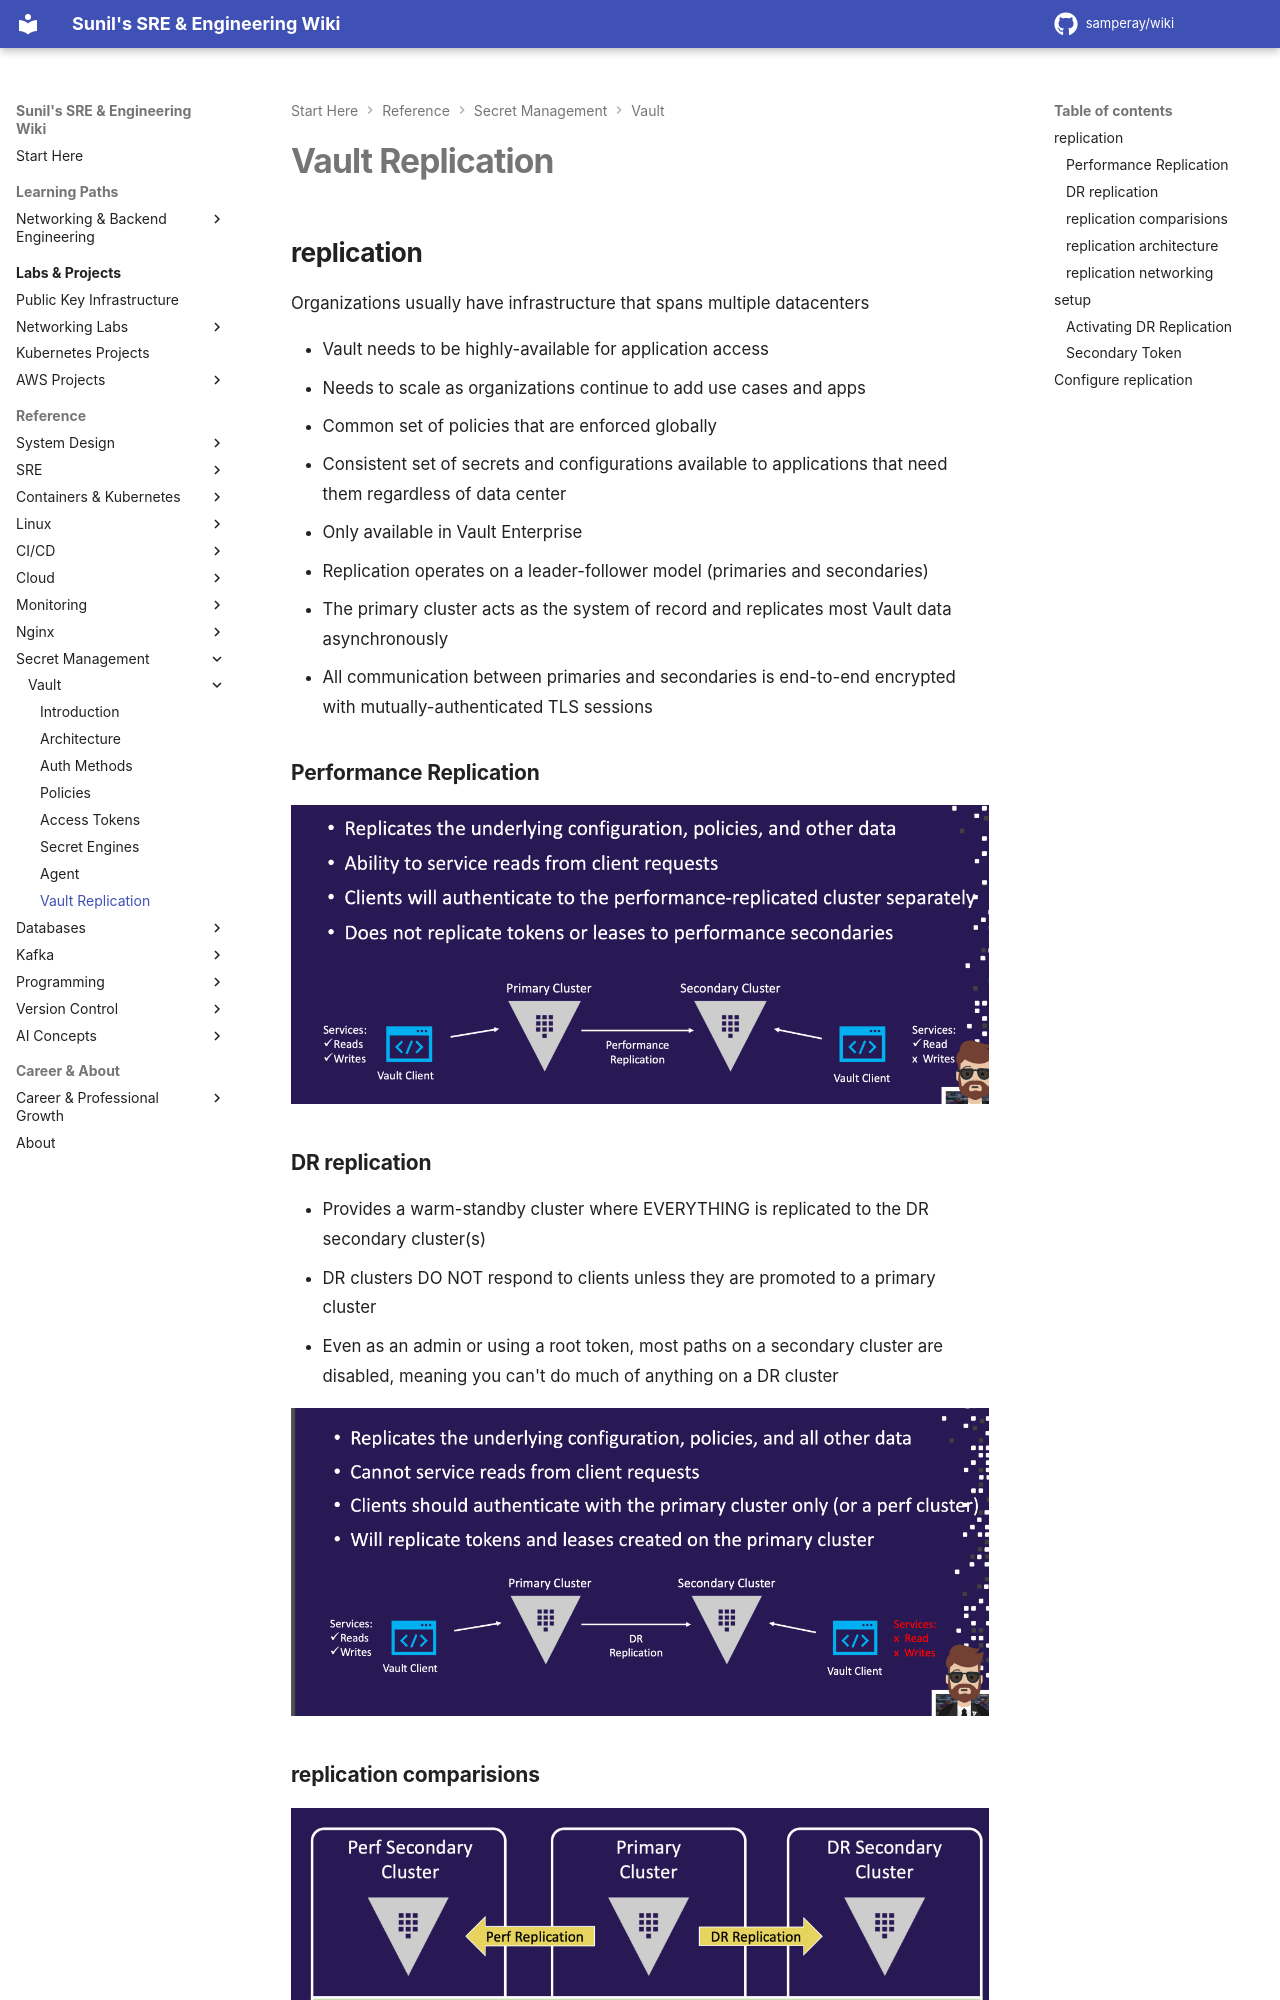

repository: samperay/wiki · page: secretmgmt/vault/vault_replication/index.html · generator: mkdocs

## replication

Organizations usually have infrastructure that spans multiple datacenters

- Vault needs to be highly-available for application access
- Needs to scale as organizations continue to add use cases and apps
- Common set of policies that are enforced globally
- Consistent set of secrets and configurations available to applications that need them regardless of data center
- Only available in Vault Enterprise
- Replication operates on a leader-follower model (primaries and secondaries)
- The primary cluster acts as the system of record and replicates most Vault data asynchronously
- All communication between primaries and secondaries is end-to-end encrypted with mutually-authenticated TLS sessions

### Performance Replication

![performance_replication_cluster](../images/performance_replication_cluster.png)
